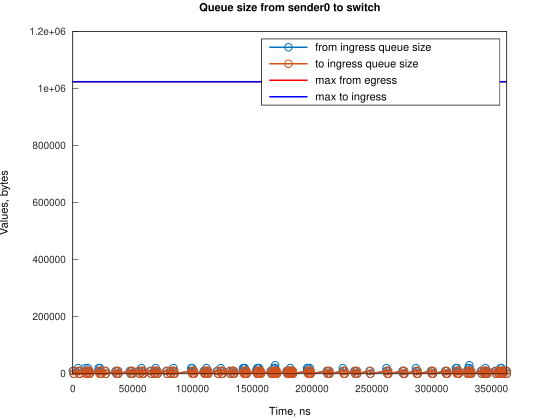

Source data for this figure (header and first rows):
Time, from_ingress_queue_size, to_ingress_queue_size
0, 10000, nan
745.1, 0, 10000
751.1, 0, 0
4474, 10000, 0
4474, 20000, 0
5219, 10000, 0
5964, 0, 10000
5966, 0, 0
10433, 10000, 0
10434, 20000, 0
11178, 10000, 0
11923, 0, 0
12667, 10000, 0
12668, 20000, 0
13412, 10000, 10000
13413, 10000, 0
14157, 0, 10000
14161, 0, 0
21609, 10000, 0
21610, 20000, 0
22354, 10000, 10000
22355, 10000, 0
22632, 20000, 0
23099, 10000, 0
23844, 0, 0
26828, 10000, 0
27573, 0, 10000
27574, 0, 0
35764, 10000, 0
36509, 0, 10000
36511, 0, 0
37255, 10000, 0
38000, 0, 10000
38005, 0, 0
47685, 10000, 0
48430, 0, 10000
48432, 0, 0
49176, 10000, 0
49921, 0, 10000
49922, 0, 0
55135, 10000, 0
55880, 0, 10000
55881, 0, 0
57376, 10000, 0
57377, 20000, 0
58121, 10000, 10000
58126, 10000, 0
58866, 0, 0
64822, 10000, 0
65567, 0, 10000
65573, 0, 0
67802, 10000, 0
68548, 0, 10000
68548, 0, 0
69292, 10000, 0
69294, 20000, 0
70038, 10000, 0
70783, 0, 10000
70787, 0, 0
78237, 10000, 0
... 205 more rows
